Photos from the image-classification dataset "preprocessed_data" in the GitHub repository JamesEdLemaitre/Classification-of-plankton-from-ZooCAM-images. Its 14 classes are: Physonectae, tail Appendicularia, other Siphonophorae, Harpacticoida, empty Harpacticoida, comb Ctenophora, larvae Echinodermata, Noctiluca, detritus, empty Copepoda, Oncaea, Euchaeta, Diatoma tenuis, Acartiidae.

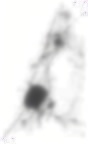
Label: detritus

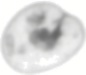
Label: Noctiluca

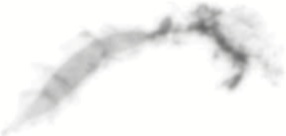
Label: tail Appendicularia

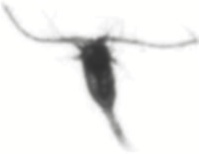
Label: Euchaeta

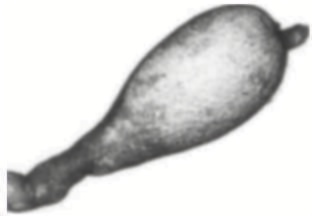
Label: other Siphonophorae

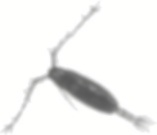
Label: Acartiidae
